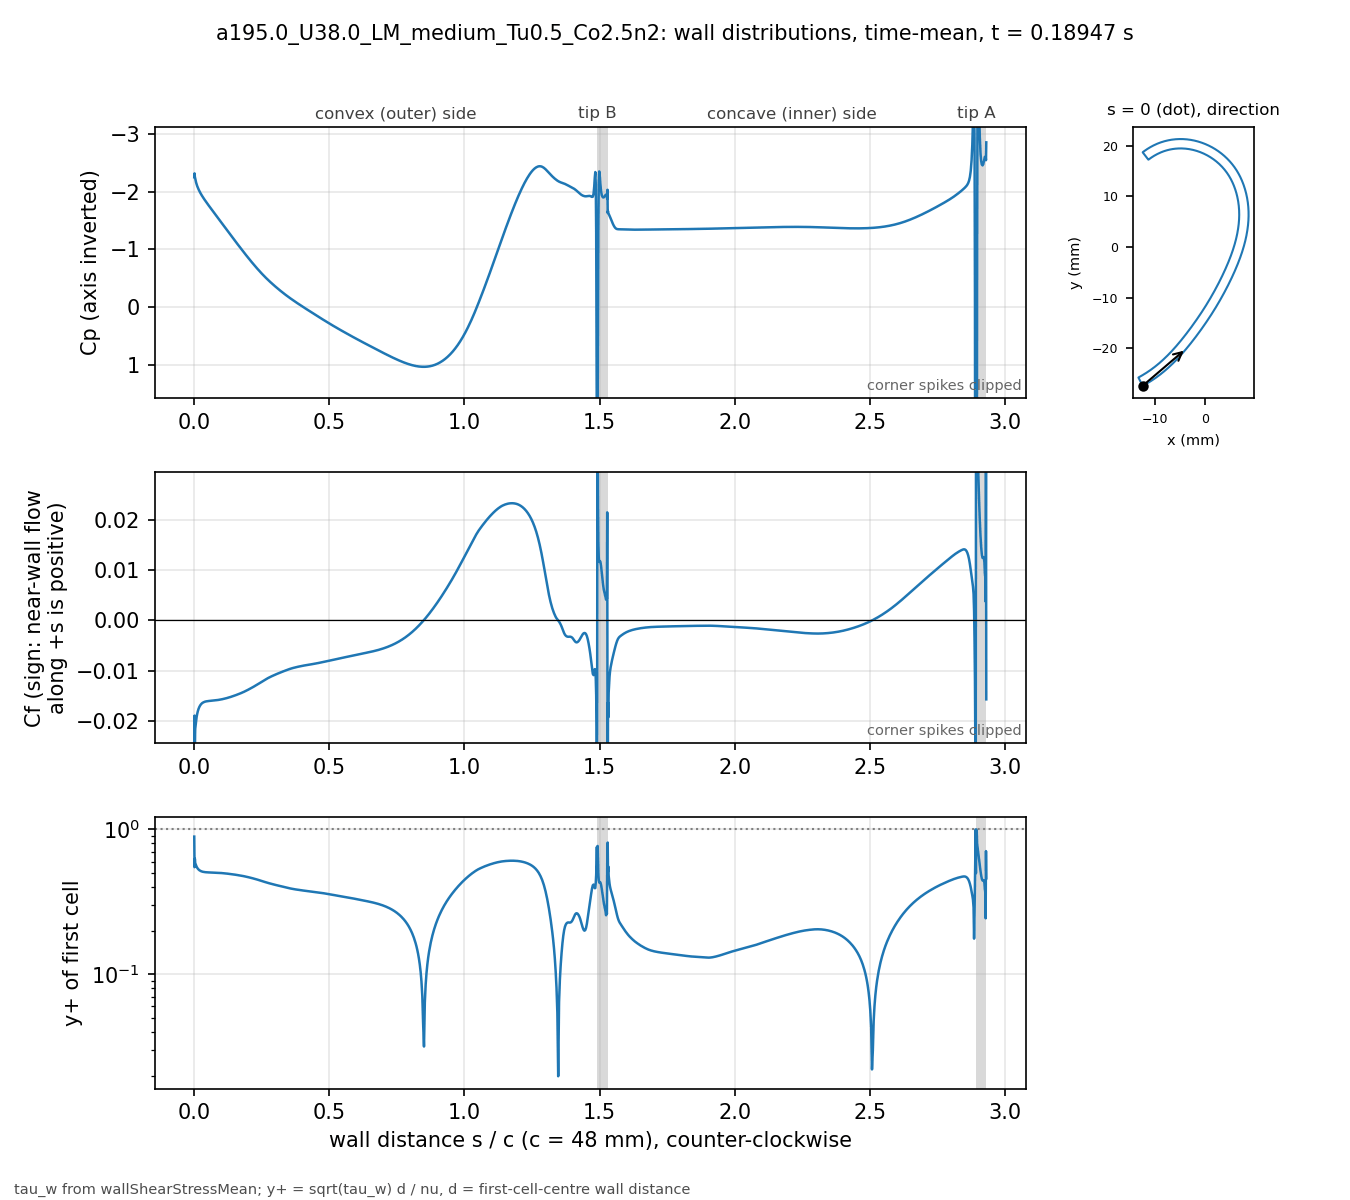

The table this chart was drawn from, first rows:
# a195.0_U38.0_LM_medium_Tu0.5_Co2.5n2 t…, p_inf=0; Cf signed by near-wall flow dir…
patch, s_over_c, x_m, y_m, Cp, Cf, yplus, d_first_m
blade, 0.000000, -0.01234, -0.02743, -2.247, -0.05908, 0.8924, 2.0713e-06
blade, 0.001059, -0.0123, -0.02741, -2.314, -0.01893, 0.5486, 2.2499e-06
blade, 0.002253, -0.01225, -0.02738, -2.255, -0.02478, 0.6278, 2.2501e-06
blade, 0.003600, -0.01219, -0.02735, -2.224, -0.02155, 0.5855, 2.2503e-06
blade, 0.005118, -0.01213, -0.02732, -2.189, -0.02084, 0.5757, 2.2499e-06
blade, 0.006829, -0.01205, -0.02728, -2.156, -0.01997, 0.5636, 2.25e-06
blade, 0.008759, -0.01197, -0.02723, -2.125, -0.01922, 0.5529, 2.2501e-06
blade, 0.01094, -0.01188, -0.02718, -2.095, -0.01858, 0.5436, 2.25e-06
blade, 0.01339, -0.01178, -0.02713, -2.066, -0.01803, 0.5355, 2.2501e-06
blade, 0.01615, -0.01166, -0.02706, -2.036, -0.01756, 0.5284, 2.2498e-06
blade, 0.01918, -0.01154, -0.02699, -2.007, -0.01717, 0.5225, 2.2495e-06
blade, 0.0223, -0.01141, -0.02691, -1.979, -0.01688, 0.5181, 2.2499e-06
blade, 0.02543, -0.01128, -0.02684, -1.953, -0.01665, 0.5146, 2.2499e-06
blade, 0.02855, -0.01115, -0.02676, -1.929, -0.01649, 0.5121, 2.2499e-06
blade, 0.03168, -0.01102, -0.02668, -1.906, -0.01636, 0.5102, 2.2502e-06
blade, 0.0348, -0.01089, -0.0266, -1.883, -0.01627, 0.5088, 2.2504e-06
blade, 0.03793, -0.01077, -0.02652, -1.862, -0.0162, 0.5077, 2.2505e-06
blade, 0.04105, -0.01064, -0.02644, -1.84, -0.01615, 0.5068, 2.2503e-06
blade, 0.04417, -0.01051, -0.02636, -1.82, -0.01611, 0.5061, 2.2501e-06
blade, 0.0473, -0.01039, -0.02628, -1.799, -0.01608, 0.5056, 2.2498e-06
blade, 0.05042, -0.01026, -0.0262, -1.779, -0.01605, 0.5052, 2.2499e-06
blade, 0.05355, -0.01014, -0.02611, -1.759, -0.01603, 0.505, 2.25e-06
blade, 0.05667, -0.01001, -0.02603, -1.739, -0.01601, 0.5047, 2.2499e-06
blade, 0.05979, -0.009891, -0.02594, -1.72, -0.016, 0.5044, 2.2498e-06
blade, 0.06292, -0.009768, -0.02586, -1.7, -0.01598, 0.5041, 2.2496e-06
blade, 0.06604, -0.009646, -0.02577, -1.68, -0.01597, 0.5039, 2.2498e-06
blade, 0.06917, -0.009524, -0.02568, -1.661, -0.01595, 0.5037, 2.2499e-06
blade, 0.07229, -0.009403, -0.02559, -1.641, -0.01594, 0.5033, 2.2496e-06
blade, 0.07541, -0.009283, -0.0255, -1.622, -0.01592, 0.503, 2.2493e-06
blade, 0.07854, -0.009163, -0.02541, -1.602, -0.0159, 0.5027, 2.2496e-06
blade, 0.08166, -0.009043, -0.02532, -1.582, -0.01588, 0.5024, 2.2497e-06
blade, 0.08479, -0.008924, -0.02523, -1.563, -0.01585, 0.5021, 2.2498e-06
blade, 0.08791, -0.008806, -0.02514, -1.543, -0.01583, 0.5018, 2.25e-06
blade, 0.09104, -0.008688, -0.02505, -1.524, -0.0158, 0.5013, 2.2501e-06
blade, 0.09416, -0.008571, -0.02495, -1.504, -0.01577, 0.5009, 2.2502e-06
blade, 0.09728, -0.008454, -0.02486, -1.485, -0.01574, 0.5004, 2.2503e-06
blade, 0.1004, -0.008338, -0.02477, -1.465, -0.01571, 0.4999, 2.2503e-06
blade, 0.1035, -0.008222, -0.02467, -1.445, -0.01568, 0.4994, 2.2503e-06
blade, 0.1067, -0.008107, -0.02457, -1.426, -0.01564, 0.4987, 2.2501e-06
blade, 0.1098, -0.007992, -0.02448, -1.406, -0.0156, 0.4981, 2.2501e-06
blade, 0.1129, -0.007878, -0.02438, -1.387, -0.01556, 0.4975, 2.2501e-06
blade, 0.116, -0.007764, -0.02428, -1.367, -0.01552, 0.4968, 2.2501e-06
blade, 0.1192, -0.007651, -0.02418, -1.347, -0.01547, 0.496, 2.25e-06
blade, 0.1223, -0.007538, -0.02409, -1.328, -0.01542, 0.4953, 2.2498e-06
blade, 0.1254, -0.007426, -0.02399, -1.308, -0.01538, 0.4944, 2.2496e-06
blade, 0.1285, -0.007315, -0.02389, -1.289, -0.01533, 0.4937, 2.2498e-06
blade, 0.1316, -0.007203, -0.02379, -1.269, -0.01528, 0.4929, 2.2499e-06
blade, 0.1348, -0.007093, -0.02368, -1.25, -0.01522, 0.492, 2.2497e-06
blade, 0.1379, -0.006983, -0.02358, -1.23, -0.01517, 0.4912, 2.2501e-06
blade, 0.141, -0.006873, -0.02348, -1.211, -0.01511, 0.4903, 2.2501e-06
blade, 0.1441, -0.006764, -0.02338, -1.191, -0.01505, 0.4893, 2.2501e-06
blade, 0.1473, -0.006656, -0.02327, -1.172, -0.015, 0.4884, 2.2504e-06
blade, 0.1504, -0.006547, -0.02317, -1.153, -0.01494, 0.4874, 2.2503e-06
blade, 0.1535, -0.00644, -0.02307, -1.134, -0.01487, 0.4864, 2.2502e-06
blade, 0.1566, -0.006333, -0.02296, -1.114, -0.01481, 0.4854, 2.2501e-06
blade, 0.1598, -0.006226, -0.02285, -1.095, -0.01475, 0.4843, 2.2498e-06
blade, 0.1629, -0.00612, -0.02275, -1.076, -0.01468, 0.4832, 2.25e-06
blade, 0.166, -0.006014, -0.02264, -1.057, -0.01462, 0.4822, 2.2501e-06
blade, 0.1691, -0.005909, -0.02254, -1.038, -0.01455, 0.481, 2.2498e-06
... 914 more rows
